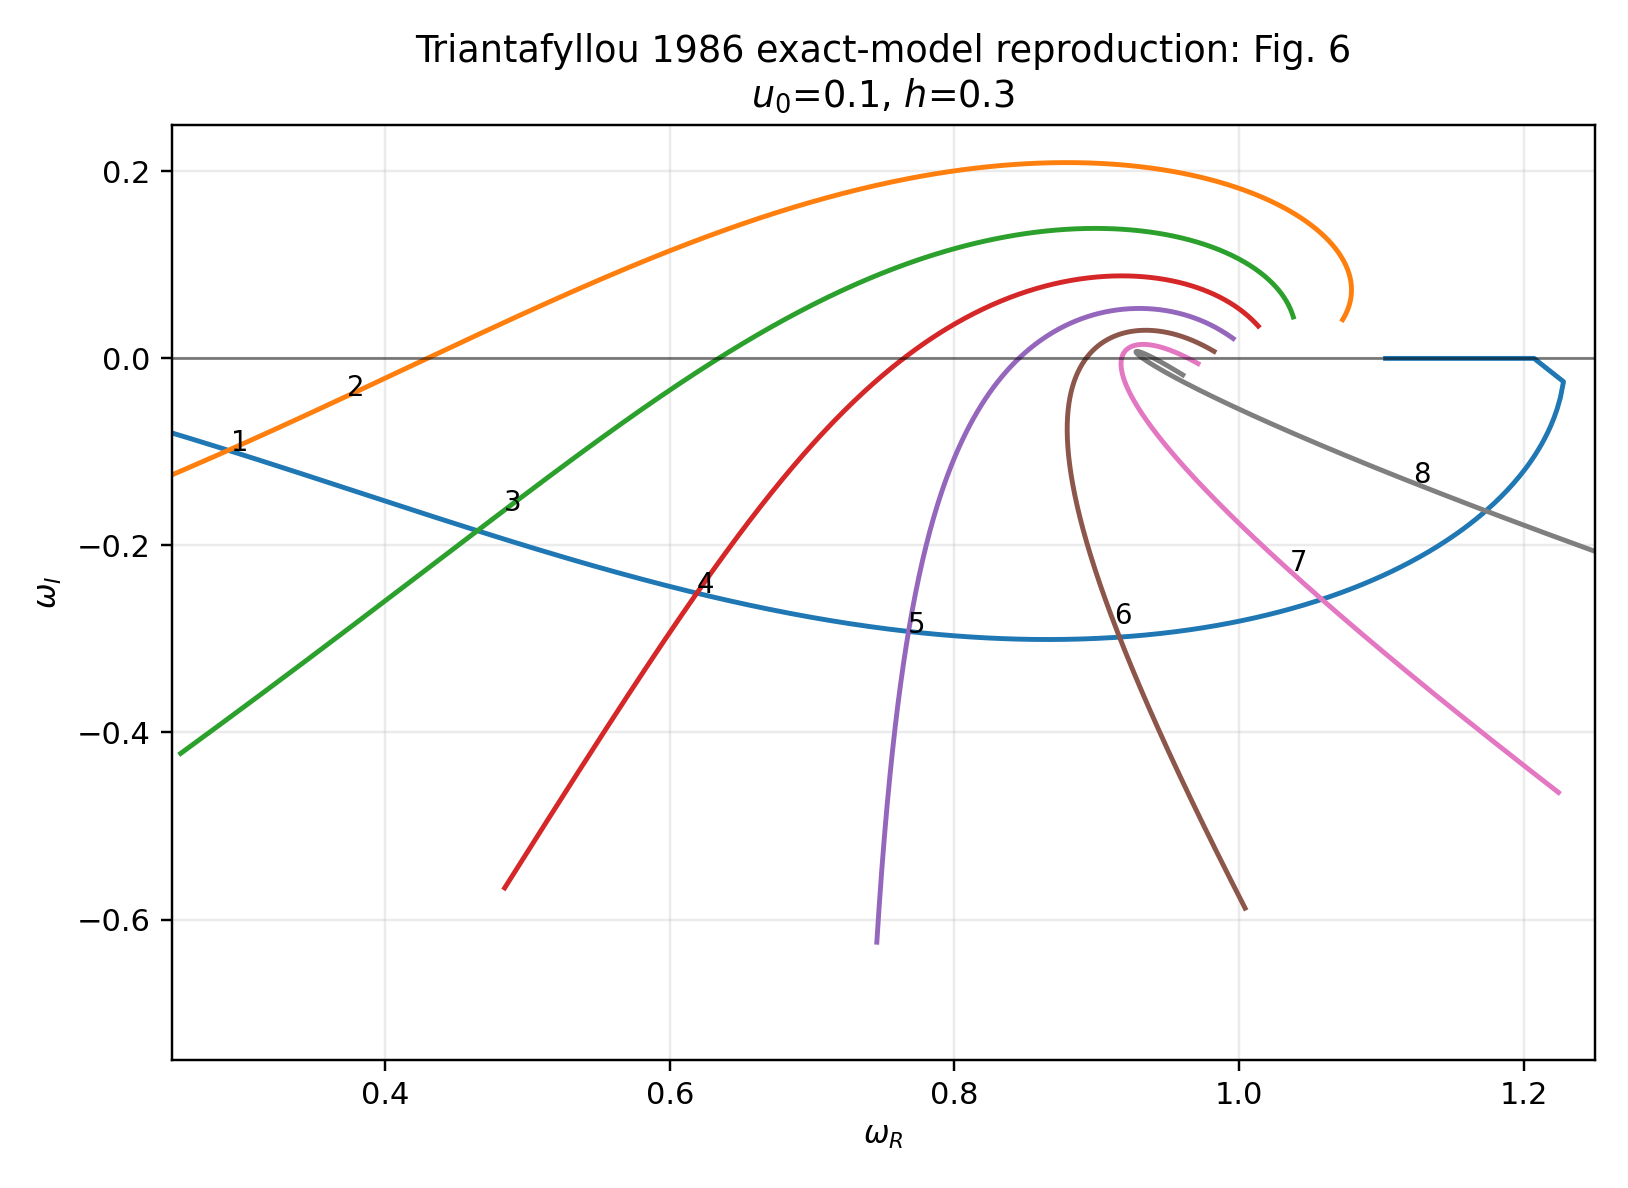

Data behind this chart, as committed beside it:
curve_index, ki, kr, omega_r, omega_i
1, 0.0, 0.02, 0.01977, -0.001826
1, 0.0, 0.02437, 0.02403, -0.002446
1, 0.0, 0.02874, 0.02826, -0.003121
1, 0.0, 0.03311, 0.03248, -0.003844
1, 0.0, 0.03747, 0.03667, -0.004611
1, 0.0, 0.04184, 0.04085, -0.005419
1, 0.0, 0.04621, 0.045, -0.006265
1, 0.0, 0.05058, 0.04914, -0.007147
1, 0.0, 0.05495, 0.05325, -0.008061
1, 0.0, 0.05932, 0.05734, -0.009006
1, 0.0, 0.06369, 0.06142, -0.00998
1, 0.0, 0.06806, 0.06547, -0.01098
1, 0.0, 0.07242, 0.06951, -0.01201
1, 0.0, 0.07679, 0.07353, -0.01306
1, 0.0, 0.08116, 0.07752, -0.01414
1, 0.0, 0.08553, 0.0815, -0.01523
1, 0.0, 0.0899, 0.08546, -0.01635
1, 0.0, 0.09427, 0.0894, -0.01749
1, 0.0, 0.09864, 0.09333, -0.01865
1, 0.0, 0.103, 0.09723, -0.01982
1, 0.0, 0.1074, 0.1011, -0.02102
1, 0.0, 0.1117, 0.105, -0.02223
1, 0.0, 0.1161, 0.1088, -0.02345
1, 0.0, 0.1205, 0.1127, -0.02469
1, 0.0, 0.1248, 0.1165, -0.02595
1, 0.0, 0.1292, 0.1203, -0.02722
1, 0.0, 0.1336, 0.1241, -0.0285
1, 0.0, 0.138, 0.1278, -0.02979
1, 0.0, 0.1423, 0.1316, -0.0311
1, 0.0, 0.1467, 0.1353, -0.03242
1, 0.0, 0.1511, 0.139, -0.03375
1, 0.0, 0.1554, 0.1427, -0.03509
1, 0.0, 0.1598, 0.1464, -0.03643
1, 0.0, 0.1642, 0.1501, -0.03779
1, 0.0, 0.1685, 0.1538, -0.03916
1, 0.0, 0.1729, 0.1574, -0.04054
1, 0.0, 0.1773, 0.161, -0.04192
1, 0.0, 0.1816, 0.1646, -0.04332
1, 0.0, 0.186, 0.1682, -0.04472
1, 0.0, 0.1904, 0.1718, -0.04612
1, 0.0, 0.1947, 0.1754, -0.04754
1, 0.0, 0.1991, 0.1789, -0.04896
1, 0.0, 0.2035, 0.1824, -0.05038
1, 0.0, 0.2079, 0.186, -0.05182
1, 0.0, 0.2122, 0.1895, -0.05325
1, 0.0, 0.2166, 0.193, -0.0547
1, 0.0, 0.221, 0.1964, -0.05615
1, 0.0, 0.2253, 0.1999, -0.0576
1, 0.0, 0.2297, 0.2033, -0.05906
1, 0.0, 0.2341, 0.2068, -0.06052
1, 0.0, 0.2384, 0.2102, -0.06198
1, 0.0, 0.2428, 0.2136, -0.06345
1, 0.0, 0.2472, 0.217, -0.06492
1, 0.0, 0.2515, 0.2204, -0.0664
1, 0.0, 0.2559, 0.2238, -0.06788
1, 0.0, 0.2603, 0.2271, -0.06936
1, 0.0, 0.2646, 0.2305, -0.07084
1, 0.0, 0.269, 0.2338, -0.07232
1, 0.0, 0.2734, 0.2371, -0.07381
1, 0.0, 0.2778, 0.2404, -0.0753
... 3,940 more rows
